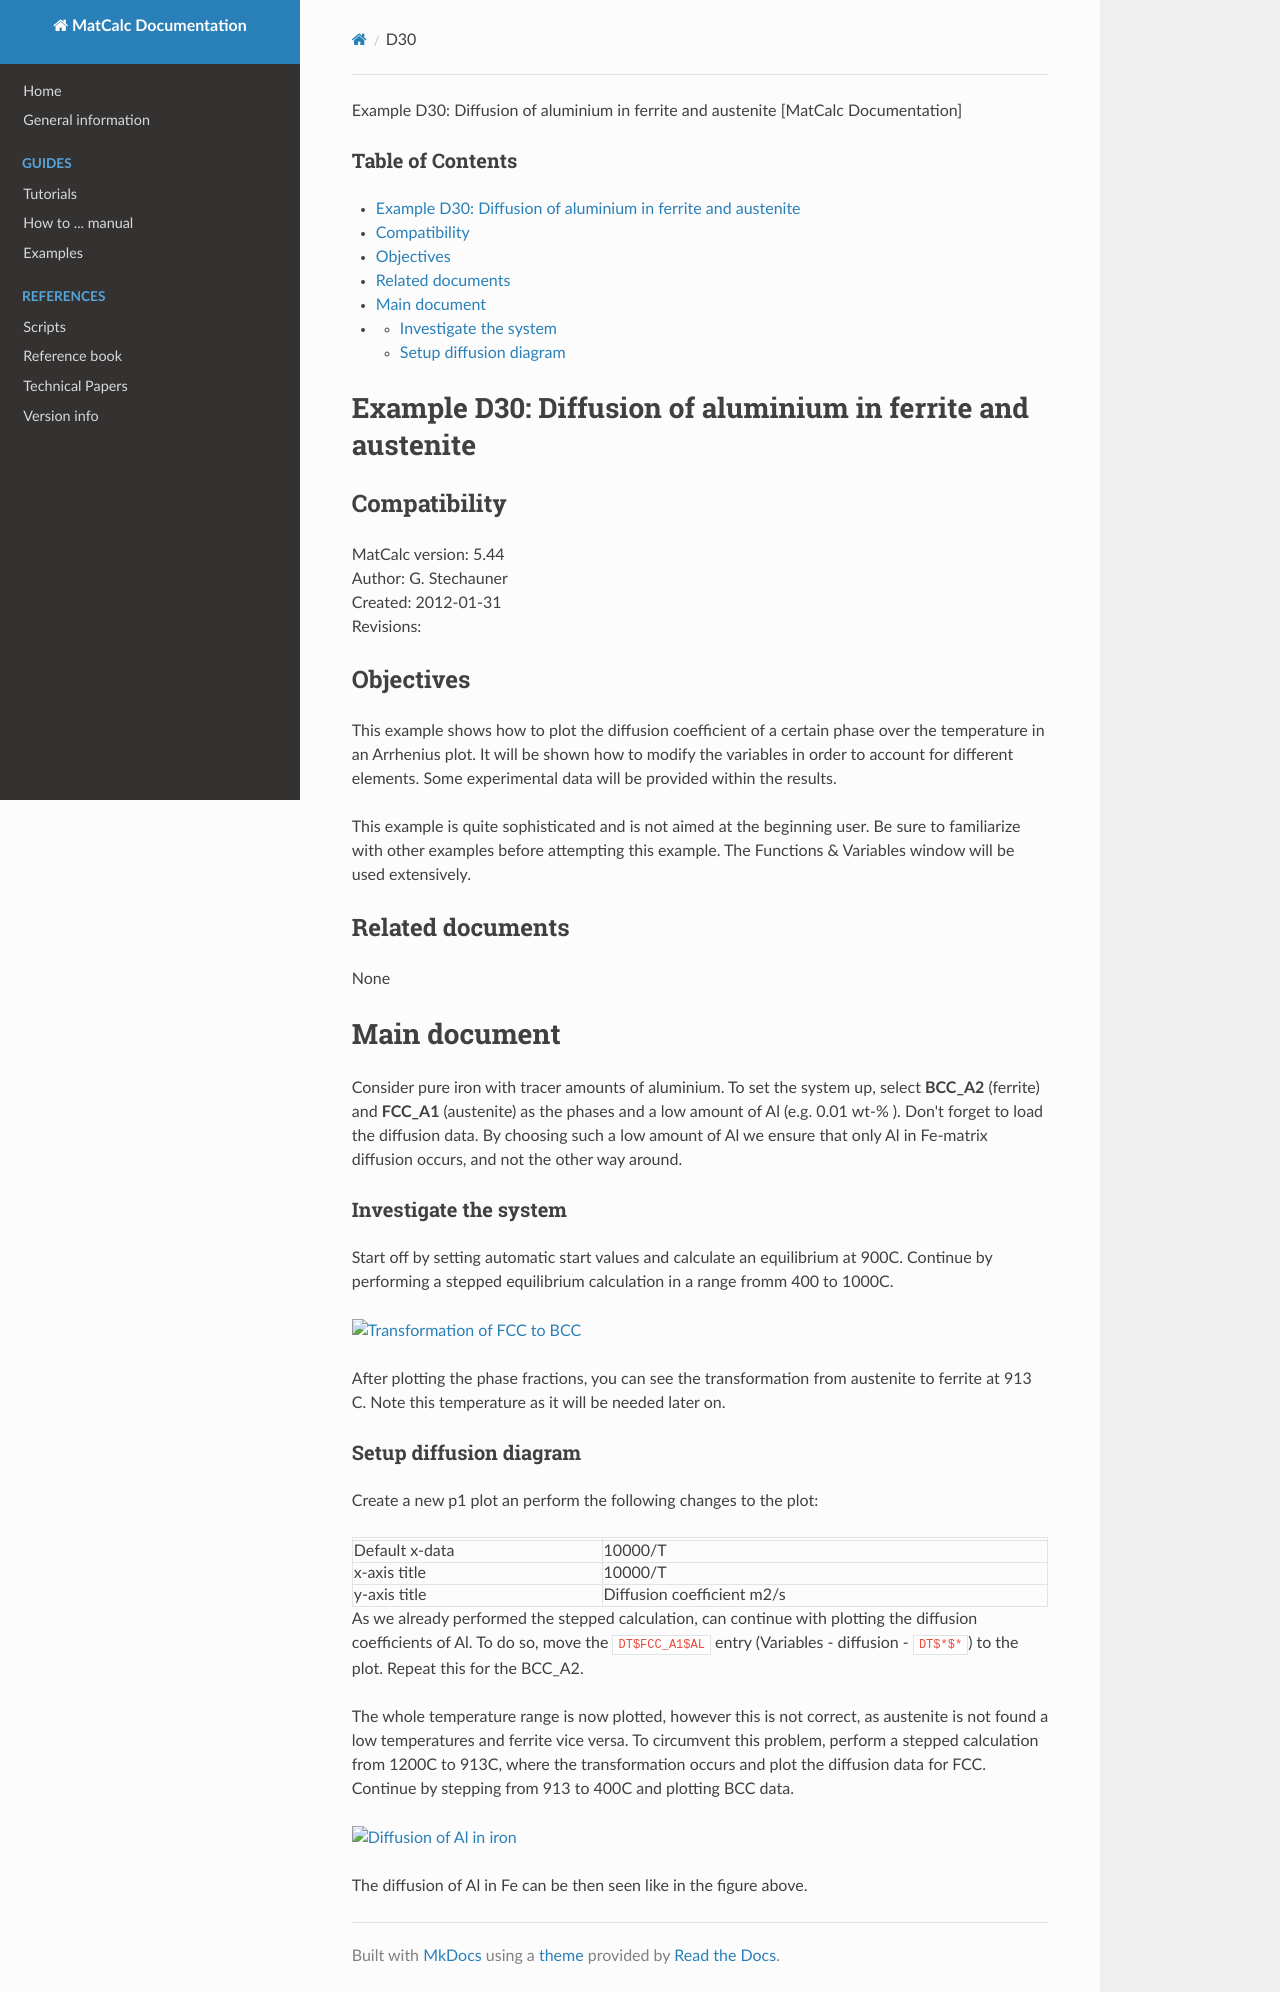

repository: pfandl/matcalc_docu · page: examples/diffusion/d30/index.html · generator: mkdocs

Example D30: Diffusion of aluminium in ferrite and austenite [MatCalc Documentation]



### Table of Contents

* [Example D30: Diffusion of aluminium in ferrite and austenite](#example_d30diffusion_of_aluminium_in_ferrite_and_austenite)

  + [Compatibility](#compatibility)
  + [Objectives](#objectives)
  + [Related documents](#related_documents)
* [Main document](#main_document)

  + - [Investigate the system](#investigate_the_system)
    - [Setup diffusion diagram](#setup_diffusion_diagram)

Example D30: Diffusion of aluminium in ferrite and austenite
============================================================

Compatibility
-------------

MatCalc version: 5.44   
Author: G. Stechauner   
Created: 2012-01-31   
Revisions:

Objectives
----------

This example shows how to plot the diffusion coefficient of a certain phase over the temperature in an Arrhenius plot. It will be shown how to modify the variables in order to account for different elements. Some experimental data will be provided within the results.

This example is quite sophisticated and is not aimed at the beginning user. Be sure to familiarize with other examples before attempting this example. The Functions & Variables window will be used extensively.

Related documents
-----------------

None

Main document
=============

Consider pure iron with tracer amounts of aluminium. To set the system up, select **BCC\_A2** (ferrite) and **FCC\_A1** (austenite) as the phases and a low amount of Al (e.g. 0.01 wt-% ). Don't forget to load the diffusion data. By choosing such a low amount of Al we ensure that only Al in Fe-matrix diffusion occurs, and not the other way around.

### Investigate the system

Start off by setting automatic start values and calculate an equilibrium at 900C. Continue by performing a stepped equilibrium calculation in a range fromm 400 to 1000C.

[![ Transformation of FCC to BCC](/matcalc_docu/examples/diffusion/d30/d30_fcctobcc.png " Transformation of FCC to BCC")](/matcalc_docu/examples/diffusion/d30/d30_fcctobcc.png "examples:diffusion:d30:d30_fcctobcc.png")

After plotting the phase fractions, you can see the transformation from austenite to ferrite at 913 C. Note this temperature as it will be needed later on.

### Setup diffusion diagram

Create a new p1 plot an perform the following changes to the plot:

|  |  |
| --- | --- |
| Default x-data | 10000/T |
| x-axis title | 10000/T |
| y-axis title | Diffusion coefficient m2/s |

As we already performed the stepped calculation, can continue with plotting the diffusion coefficients of Al. To do so, move the `DT$FCC_A1$AL` entry (Variables - diffusion - `DT$*$*`) to the plot. Repeat this for the BCC\_A2.

The whole temperature range is now plotted, however this is not correct, as austenite is not found a low temperatures and ferrite vice versa. To circumvent this problem, perform a stepped calculation from 1200C to 913C, where the transformation occurs and plot the diffusion data for FCC. Continue by stepping from 913 to 400C and plotting BCC data.

[![ Diffusion of Al in iron](/matcalc_docu/examples/diffusion/d30/d30_al-in-iron.png " Diffusion of Al in iron")](/matcalc_docu/examples/diffusion/d30/d30_al-in-iron.png "examples:diffusion:d30:d30_al-in-iron.png")

The diffusion of Al in Fe can be then seen like in the figure above.
